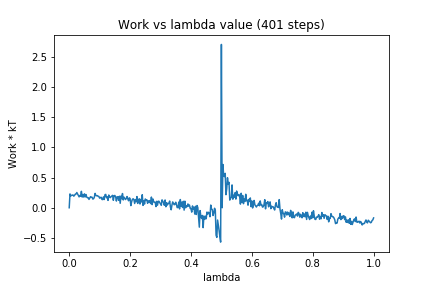

The file beside this chart, header and first rows:
0, 0.0
1, 0.2287
2, 0.1946
3, 0.2044
4, 0.209
5, 0.2107
6, 0.1917
7, 0.2047
8, 0.2252
9, 0.2264
10, 0.2518
11, 0.2282
12, 0.2011
13, 0.1801
14, 0.2038
15, 0.1894
16, 0.2716
17, 0.1769
18, 0.2187
19, 0.1775
20, 0.2297
21, 0.1788
22, 0.2187
23, 0.1761
24, 0.1661
25, 0.1656
26, 0.1382
27, 0.1609
28, 0.1829
29, 0.1747
30, 0.1743
31, 0.1439
32, 0.1495
33, 0.1734
34, 0.2375
35, 0.2037
36, 0.1977
37, 0.2006
38, 0.1899
39, 0.1864
40, 0.1582
41, 0.1691
42, 0.1731
43, 0.1373
44, 0.135
45, 0.1793
46, 0.1365
47, 0.2159
48, 0.2205
49, 0.166
50, 0.1802
51, 0.1217
52, 0.21
53, 0.1834
54, 0.1669
55, 0.1828
56, 0.1942
57, 0.2054
58, 0.1229
59, 0.2007
60, 0.202
... 340 more rows
